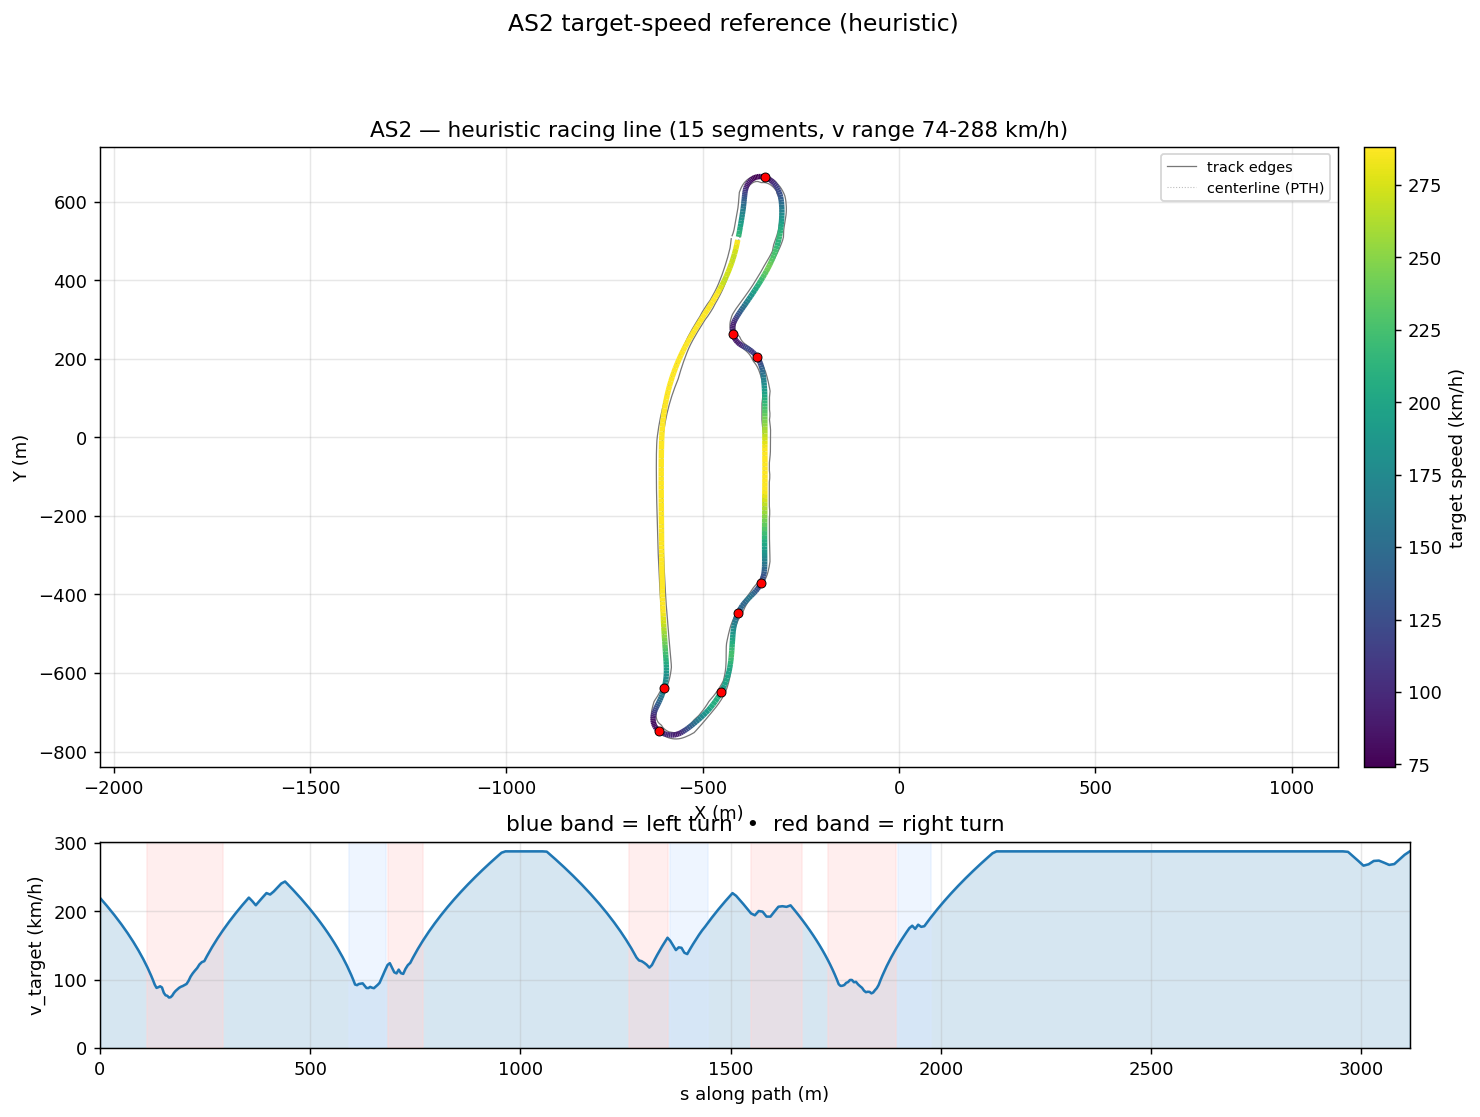

Source data for this figure (header and first rows):
s_m, x_center_m, y_center_m, z_center_m, x_line_m, y_line_m, offset_m, heading_rad, curvature_1_per_m, radius_m, slope_pct, width_m, drive_left_m, drive_right_m, limit_left_m, limit_right_m, segment_id, segment_kind, v_target_ms, v_target_kmh
0.0, -409.8, 510.6, 14.64, -409, 510.5, -0.8572, 1.393, 0.001133, 882.6, 0.0276, 19.95, -4.397, 15.55, -5.35, 21.5, 0, straight, 61.09, 219.9
6.357, -408.5, 516.9, 14.64, -407.6, 516.7, -0.8686, 1.4, 0.0006324, 1581, 0.01736, 19.15, -4.599, 14.55, -5.6, 21.75, 0, straight, 59.85, 215.5
16.06, -406.8, 526.4, 14.64, -406, 526.3, -0.8579, 1.399, -0.0003918, 2552, 0.003292, 17.15, -3.6, 13.55, -5.65, 22.3, 0, straight, 57.91, 208.5
25.31, -405.2, 535.5, 14.64, -404.4, 535.4, -0.823, 1.393, -0.000301, 3323, 0.005338, 17.15, -3.65, 13.5, -5.75, 22.3, 0, straight, 56, 201.6
34.15, -403.7, 544.2, 14.64, -402.9, 544.1, -0.7626, 1.393, 0.0001018, 9821, 0.006291, 17.15, -3.75, 13.4, -5.85, 22.3, 0, straight, 54.11, 194.8
42.58, -402.2, 552.5, 14.64, -401.5, 552.4, -0.6775, 1.395, 0.0001105, 9049, 0.006187, 17.15, -3.8, 13.35, -5.9, 22.2, 0, straight, 52.24, 188.1
50.61, -400.8, 560.4, 14.64, -400.2, 560.3, -0.5696, 1.395, 0.0003774, 2650, 0.004932, 17.15, -3.9, 13.25, -5.95, 22.15, 0, straight, 50.4, 181.4
58.24, -399.5, 567.9, 14.64, -399, 567.9, -0.4428, 1.4, 0.0008849, 1130, 0.001408, 17.15, -3.95, 13.2, -5.95, 22.1, 0, straight, 48.58, 174.9
65.53, -398.2, 575.1, 14.64, -397.9, 575.1, -0.3018, 1.408, 0.001057, 945.8, -0.004631, 17.15, -3.95, 13.2, -5.95, 22.15, 0, straight, 46.78, 168.4
72.52, -397.1, 582, 14.64, -397, 582, -0.1519, 1.415, 0.001642, 609.1, -0.01125, 17.15, -3.85, 13.3, -5.85, 22.2, 0, straight, 44.99, 162
79.16, -396.2, 588.6, 14.64, -396.2, 588.6, 0.001278, 1.43, 0.001916, 521.8, -0.0189, 17.2, -3.75, 13.45, -5.7, 22.35, 0, straight, 43.22, 155.6
85.5, -395.3, 594.9, 14.64, -395.5, 594.9, 0.1524, 1.44, 0.0008437, 1185, -0.02355, 17.25, -3.55, 13.7, -5.45, 22.55, 0, straight, 41.46, 149.2
91.55, -394.5, 600.9, 14.64, -394.8, 600.9, 0.2962, 1.441, 0.0005941, 1683, 0.2406, 17.25, -3.3, 13.95, -5.2, 22.8, 0, straight, 39.7, 142.9
97.3, -393.8, 606.6, 14.66, -394.2, 606.6, 0.4279, 1.447, 0.0008384, 1193, 0.9158, 17.25, -3.05, 14.2, -4.95, 23, 0, straight, 37.96, 136.6
102.7, -393.1, 612, 14.73, -393.7, 612, 0.5428, 1.45, -0.0003353, 2983, 1.638, 17.3, -2.8, 14.5, -4.7, 23.3, 0, straight, 36.24, 130.5
107.8, -392.5, 617, 14.83, -393.1, 617.1, 0.6365, 1.444, -0.002435, 410.7, 2.183, 17.4, -2.6, 14.8, -4.45, 23.5, 0, straight, 34.55, 124.4
112.6, -391.9, 621.7, 14.95, -392.6, 621.8, 0.7052, 1.427, -0.005606, 178.4, 2.585, 17.34, -2.4, 14.94, -4.3, 23.65, 1, right, 32.88, 118.4
117.1, -391.1, 626.2, 15.07, -391.9, 626.3, 0.7459, 1.393, -0.00979, 102.1, 2.862, 16.29, -2.35, 13.94, -6.511, 23.65, 1, right, 31.22, 112.4
121.5, -390.3, 630.5, 15.2, -391, 630.7, 0.7572, 1.34, -0.01296, 77.15, 3.034, 15.49, -2.55, 12.94, -10.9, 23.55, 1, right, 29.52, 106.3
125.8, -389.1, 634.7, 15.34, -389.8, 634.9, 0.739, 1.28, -0.01596, 62.65, 3.119, 14.89, -2.95, 11.94, -15.23, 23.3, 1, right, 27.74, 99.85
130.1, -387.7, 638.8, 15.47, -388.4, 639, 0.6931, 1.202, -0.02057, 48.6, 3.366, 14.64, -3.7, 10.94, -19.54, 24.32, 1, right, 25.84, 93.01
134.4, -386, 642.7, 15.63, -386.6, 643, 0.6225, 1.103, -0.02289, 43.69, 3.502, 14.64, -4.699, 9.943, -23.83, 28.6, 1, right, 24.49, 88.18
138.7, -383.9, 646.4, 15.77, -384.3, 646.7, 0.5318, 1.006, -0.02237, 44.7, 3.177, 14.64, -5.698, 8.944, -28.1, 30.55, 1, right, 24.78, 89.2
143, -381.4, 649.9, 15.9, -381.7, 650.2, 0.4262, 0.9109, -0.02172, 46.03, 2.806, 14.64, -6.697, 7.945, -32.42, 30.55, 1, right, 25.14, 90.52
147.4, -378.6, 653.2, 16.02, -378.8, 653.5, 0.3111, 0.8178, -0.02195, 45.57, 2.117, 14.64, -7.696, 6.946, -36.77, 29.7, 1, right, 24.67, 88.82
151.7, -375.5, 656.2, 16.08, -375.6, 656.4, 0.1924, 0.7212, -0.02705, 36.97, 1.755, 14.64, -8.695, 5.947, -41.06, 28.55, 1, right, 22.53, 81.12
155.9, -372.2, 658.8, 16.17, -372.2, 658.9, 0.07577, 0.5887, -0.02975, 33.61, 1.987, 14.64, -9.694, 4.948, -45.26, 28.05, 1, right, 21.48, 77.34
160, -368.6, 660.9, 16.25, -368.6, 660.8, -0.03296, 0.4735, -0.0303, 33, 2.071, 15.31, -10.69, 4.62, -49.37, 26.8, 1, right, 21.29, 76.64
164, -364.9, 662.5, 16.33, -364.9, 662.3, -0.1278, 0.3428, -0.03242, 30.84, 1.45, 15.41, -11.69, 3.72, -53.39, 25.75, 1, right, 20.58, 74.09
167.9, -361.1, 663.5, 16.37, -361.1, 663.3, -0.2028, 0.2157, -0.03199, 31.26, 1.143, 15.62, -12.69, 2.93, -57.31, 23.9, 1, right, 20.72, 74.59
171.8, -357.3, 664.1, 16.42, -357.3, 663.9, -0.2523, 0.09274, -0.03008, 33.24, 1.488, 16.22, -13.69, 2.53, -60.47, 20.6, 1, right, 21.37, 76.92
175.8, -353.4, 664.2, 16.48, -353.4, 664, -0.2715, -0.01973, -0.02724, 36.7, 1.407, 17.34, -14.69, 2.65, -60.47, 18.85, 1, right, 22.45, 80.83
179.8, -349.3, 663.9, 16.53, -349.4, 663.7, -0.2568, -0.1244, -0.02538, 39.41, 1.106, 18.08, -15.45, 2.63, -58.65, 18.35, 1, right, 23.26, 83.75
183.9, -345.3, 663.2, 16.57, -345.3, 663, -0.2068, -0.2266, -0.02412, 41.45, 0.6237, 17.15, -14.89, 2.26, -56.28, 18.85, 1, right, 23.86, 85.9
188.1, -341.2, 662.1, 16.59, -341.3, 661.9, -0.1218, -0.3255, -0.02284, 43.78, -0.04821, 16.2, -13.89, 2.31, -53.91, 19.4, 1, right, 24.52, 88.28
192.4, -337.2, 660.5, 16.57, -337.2, 660.5, -0.00437, -0.4205, -0.02206, 45.34, -0.7745, 15.46, -12.89, 2.575, -52.09, 20.05, 1, right, 24.95, 89.83
196.8, -333.4, 658.5, 16.52, -333.3, 658.6, 0.1413, -0.5159, -0.02153, 46.44, -1.347, 15.15, -11.89, 3.26, -51.36, 20.65, 1, right, 25.25, 90.92
201.2, -329.6, 656.1, 16.45, -329.4, 656.4, 0.3098, -0.6105, -0.02084, 47.98, -1.754, 15.09, -10.89, 4.195, -51.57, 21.7, 1, right, 25.67, 92.41
205.8, -326, 653.3, 16.36, -325.6, 653.7, 0.4946, -0.7046, -0.02015, 49.62, -1.961, 15.09, -9.892, 5.194, -51.57, 22.55, 1, right, 26.1, 93.98
210.5, -322.5, 650.1, 16.27, -322, 650.6, 0.689, -0.7979, -0.01835, 54.5, -1.966, 15.04, -8.893, 6.15, -47.06, 23.2, 1, right, 27.36, 98.49
215.4, -319.3, 646.5, 16.17, -318.6, 647, 0.886, -0.8797, -0.01624, 61.59, -1.785, 14.73, -7.894, 6.835, -42.21, 24.45, 1, right, 29.08, 104.7
220.4, -316.2, 642.5, 16.09, -315.4, 643.1, 1.078, -0.9578, -0.01488, 67.22, -1.446, 13.99, -6.895, 7.1, -37.19, 26.05, 1, right, 30.38, 109.4
225.6, -313.4, 638.1, 16.02, -312.3, 638.8, 1.259, -1.031, -0.01385, 72.21, -0.9632, 13.89, -5.896, 7.998, -32.01, 26.85, 1, right, 31.49, 113.4
231, -310.8, 633.4, 15.99, -309.6, 634.1, 1.422, -1.104, -0.01297, 77.1, -0.3946, 13.89, -4.897, 8.997, -26.64, 26.9, 1, right, 32.54, 117.1
236.5, -308.5, 628.4, 15.98, -307.1, 629, 1.563, -1.173, -0.01186, 84.32, -0.05025, 13.89, -3.898, 9.996, -21.1, 26.9, 1, right, 34.03, 122.5
242.2, -306.5, 623.1, 15.98, -304.9, 623.6, 1.676, -1.237, -0.01123, 89.02, -0.1224, 15.86, -4.869, 11, -16.9, 26.55, 1, right, 34.97, 125.9
248.1, -304.8, 617.5, 15.97, -303.1, 618, 1.76, -1.302, -0.01097, 91.15, -0.4168, 15.86, -3.87, 11.99, -15, 25.95, 1, right, 35.38, 127.4
254.1, -303.4, 611.6, 15.93, -301.6, 612, 1.817, -1.367, -0.009604, 104.1, -0.6992, 15.85, -2.9, 12.95, -13.55, 25.1, 1, right, 37.33, 134.4
260.2, -302.3, 605.6, 15.88, -300.5, 605.9, 1.847, -1.419, -0.007566, 132.2, -0.9371, 15.45, -2.25, 13.2, -12.55, 24.4, 1, right, 39.22, 141.2
266.5, -301.5, 599.3, 15.82, -299.6, 599.5, 1.854, -1.461, -0.005805, 172.3, -1.13, 15.25, -1.9, 13.35, -11.85, 24.15, 1, right, 41.07, 147.9
273, -300.9, 592.8, 15.74, -299, 593, 1.843, -1.493, -0.004386, 228, -1.153, 15.15, -1.75, 13.4, -11.45, 24.2, 1, right, 42.9, 154.4
279.6, -300.5, 586.3, 15.67, -298.6, 586.4, 1.817, -1.519, -0.003606, 277.3, -1.133, 15.1, -1.7, 13.4, -11.2, 24.2, 1, right, 44.67, 160.8
286.4, -300.2, 579.5, 15.59, -298.4, 579.6, 1.78, -1.541, -0.003861, 259, -1.229, 15.18, -1.98, 13.2, -11.1, 24, 1, right, 46.41, 167.1
293.3, -300.1, 572.6, 15.5, -298.3, 572.6, 1.736, -1.572, -0.004005, 249.7, -1.294, 15.09, -2.29, 12.8, -11.25, 23.6, 1, right, 48.13, 173.3
300.4, -300.2, 565.5, 15.41, -298.5, 565.5, 1.687, -1.597, -0.003384, 295.5, -1.307, 14.05, -1.85, 12.2, -12, 23.05, 2, straight, 49.83, 179.4
307.6, -300.4, 558.3, 15.31, -298.8, 558.2, 1.636, -1.62, -0.003062, 326.6, -1.295, 13.3, -1.85, 11.45, -12, 22.3, 2, straight, 51.51, 185.5
315, -300.9, 550.9, 15.22, -299.3, 550.8, 1.582, -1.641, -0.002816, 355.1, -1.244, 13.25, -2.65, 10.6, -11.15, 21.45, 2, straight, 53.17, 191.4
322.5, -301.5, 543.4, 15.13, -300, 543.3, 1.527, -1.662, -0.002721, 367.5, -1.142, 13.25, -3.3, 9.95, -10.5, 20.7, 2, straight, 54.81, 197.3
330.2, -302.3, 535.8, 15.04, -300.8, 535.7, 1.473, -1.683, -0.002781, 359.6, -0.9749, 13.25, -3.7, 9.55, -9.95, 20.25, 2, straight, 56.44, 203.2
338, -303.2, 528.1, 14.97, -301.8, 527.9, 1.419, -1.705, -0.00284, 352.1, -0.8215, 13.25, -3.7, 9.55, -9.6, 20.2, 2, straight, 58.04, 209
... 333 more rows
